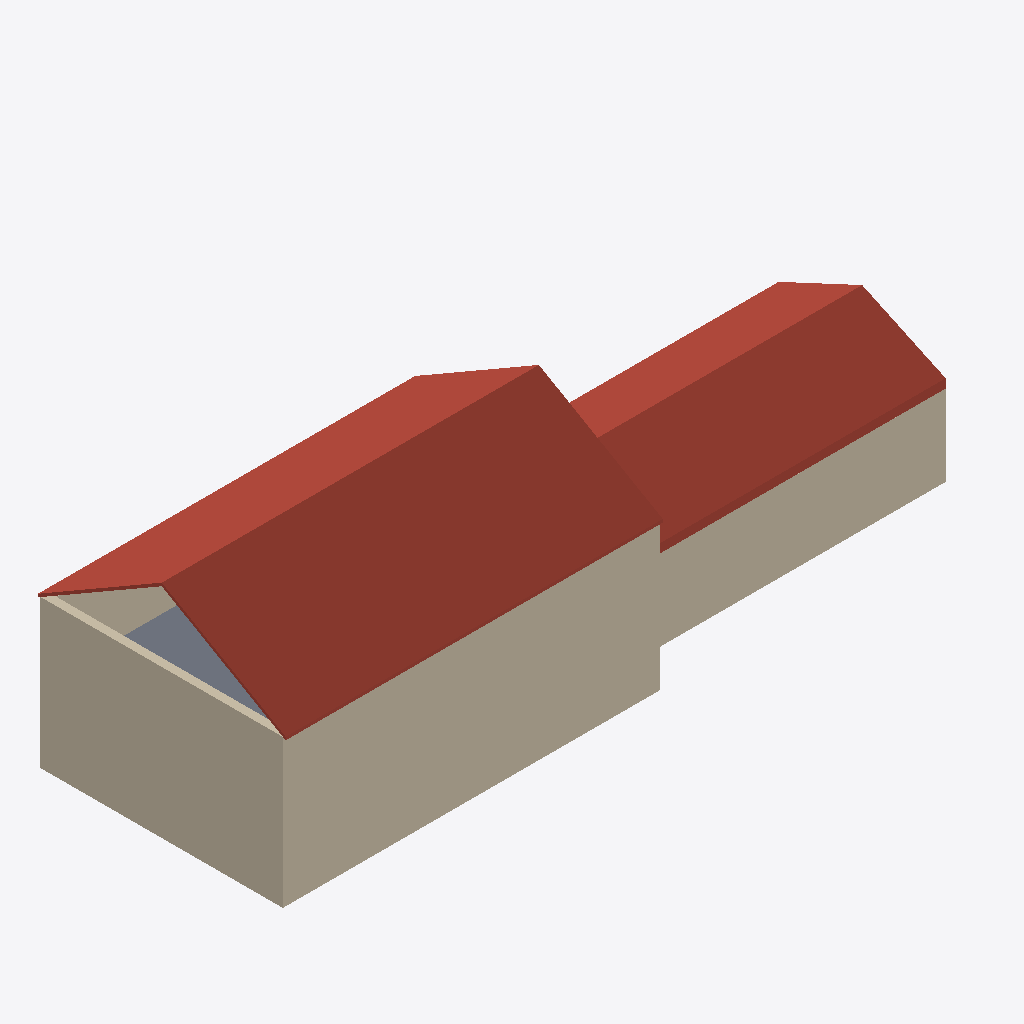
Isometric view of an IFC building model (IFC-SPF (STEP), schema IFC4, length unit metre), seen from the south-west, elements coloured by IFC class: 4 walls (beige), 2 roofs (red-brown), 1 slab (grey).
Extent 26.0 m × 9.2 m × 8.5 m (x, y, z). Storeys (2): Ground Floor at 0.00 m; FirstFloor at 3.00 m. Elements (33): 19 IfcWall, 7 IfcDoor, 4 IfcSlab, 2 IfcRoof, 1 IfcStairFlight.

HEADER;
FILE_DESCRIPTION(('ViewDefinition[DesignTransferView]'),'2;1');
FILE_NAME('barn.ifc','2026-10-10T16:43:31+01:00',(''),(''),'IfcOpenShell 0.8.5','Bonsai 0.8.5','Nobody');
FILE_SCHEMA(('IFC4'));
ENDSEC;
DATA;
#1=IFCPROJECT('366nRwO7X6a8E2ftAY61qc',$,'My Project',$,$,$,$,(#10,#22),#5);
#27=IFCSITE('1XKUKnLTj3bQ5Y$K18QSKW',$,'My Site',$,$,#50,$,$,$,$,$,$,$,$);
#33=IFCBUILDING('0$Kdmxtg56iPuLWKCquZU9',$,'My Building',$,$,#56,$,$,$,$,$,$);
#39=IFCBUILDINGSTOREY('1mD6a8fAf8dv16b7o17VUA',$,'Ground Floor',$,$,#5633,$,$,$,$);
#1216=IFCBUILDINGSTOREY('2agpJg$2v3bBh6Ilh8cfts',$,'FirstFloor',$,$,#5698,$,$,$,$);
#8670=IFCROOF('1xUX_3$OjEI824KQAv$vs$',$,'Roof',$,$,#9332,#8728,$,.GABLE_ROOF.);
#1384=IFCWALL('3ZqSCnCFbCFfvov6JgFNOM',$,'Wall',$,$,#5733,#1390,$,$);
#7967=IFCROOF('3mUe_junfFCvkRL_7N5KE5',$,'Roof',$,$,#9327,#7976,$,.GABLE_ROOF.);
#1307=IFCWALL('2P6nkl2ov9QPQqxIt$8W$Q',$,'Wall',$,$,#5728,#1315,$,$);
#1832=IFCWALL('2l77jfaS1Dxg9bBjbqHnQ2',$,'Wall',$,$,#7845,#1838,$,$);
#7343=IFCSLAB('1Qh064lNT0Bg9nD3YgcRu6',$,'Slab',$,$,#7414,#7358,$,$);
#1334=IFCWALL('1xK8S6ok17kR0tcAv_T5kM',$,'Wall',$,$,#5718,#1340,$,$);
ENDSEC;
